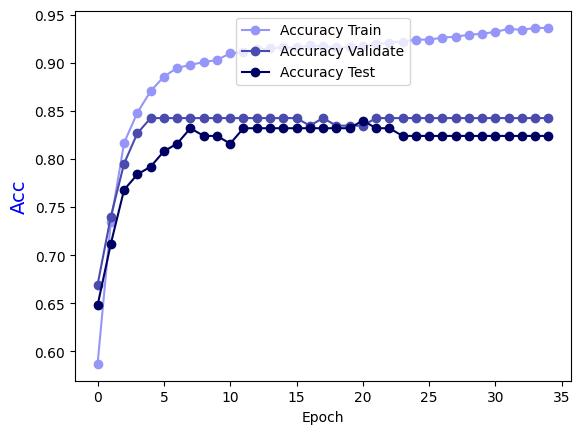

The table this chart was drawn from, first rows:
Epoch, Accuracy Train, Accuracy Validate, Accuracy Test
0.0, 0.587, 0.6693, 0.648
1.0, 0.7348, 0.7402, 0.712
2.0, 0.8168, 0.7953, 0.768
3.0, 0.8482, 0.8268, 0.784
4.0, 0.8704, 0.8425, 0.792
5.0, 0.8856, 0.8425, 0.808
6.0, 0.8947, 0.8425, 0.816
7.0, 0.8978, 0.8425, 0.832
8.0, 0.9008, 0.8425, 0.824
9.0, 0.9028, 0.8425, 0.824
10.0, 0.9099, 0.8425, 0.816
11.0, 0.9109, 0.8425, 0.832
12.0, 0.914, 0.8425, 0.832
13.0, 0.915, 0.8425, 0.832
14.0, 0.916, 0.8425, 0.832
15.0, 0.916, 0.8425, 0.832
16.0, 0.918, 0.8346, 0.832
17.0, 0.917, 0.8425, 0.832
18.0, 0.916, 0.8346, 0.832
19.0, 0.916, 0.8346, 0.832
20.0, 0.917, 0.8346, 0.84
21.0, 0.919, 0.8425, 0.832
22.0, 0.9211, 0.8425, 0.832
23.0, 0.9221, 0.8425, 0.824
24.0, 0.9241, 0.8425, 0.824
25.0, 0.9241, 0.8425, 0.824
26.0, 0.9261, 0.8425, 0.824
27.0, 0.9271, 0.8425, 0.824
28.0, 0.9291, 0.8425, 0.824
29.0, 0.9302, 0.8425, 0.824
30.0, 0.9322, 0.8425, 0.824
31.0, 0.9352, 0.8425, 0.824
32.0, 0.9342, 0.8425, 0.824
33.0, 0.9362, 0.8425, 0.824
34.0, 0.9362, 0.8425, 0.824
